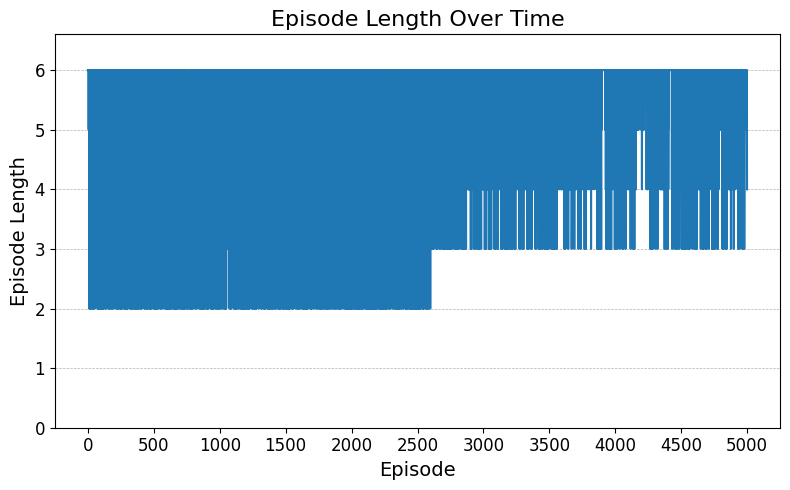

Source data for this figure (header and first rows):
Run, Step, Episode Length
0, 0, 6.0
0, 1, 6.0
0, 2, 6.0
0, 3, 6.0
0, 4, 6.0
0, 5, 6.0
0, 6, 5.0
0, 7, 6.0
0, 8, 6.0
0, 9, 6.0
0, 10, 2.0
0, 11, 6.0
0, 12, 3.0
0, 13, 2.0
0, 14, 6.0
0, 15, 2.0
0, 16, 2.0
0, 17, 6.0
0, 18, 2.0
0, 19, 6.0
0, 20, 6.0
0, 21, 3.0
0, 22, 2.0
0, 23, 6.0
0, 24, 6.0
0, 25, 2.0
0, 26, 3.0
0, 27, 6.0
0, 28, 6.0
0, 29, 6.0
0, 30, 6.0
0, 31, 6.0
0, 32, 5.0
0, 33, 2.0
0, 34, 2.0
0, 35, 6.0
0, 36, 6.0
0, 37, 2.0
0, 38, 6.0
0, 39, 6.0
0, 40, 3.0
0, 41, 5.0
0, 42, 2.0
0, 43, 6.0
0, 44, 6.0
0, 45, 4.0
0, 46, 2.0
0, 47, 3.0
0, 48, 6.0
0, 49, 6.0
0, 50, 3.0
0, 51, 3.0
0, 52, 4.0
0, 53, 6.0
0, 54, 6.0
0, 55, 6.0
0, 56, 2.0
0, 57, 5.0
0, 58, 6.0
0, 59, 6.0
... 4,940 more rows
